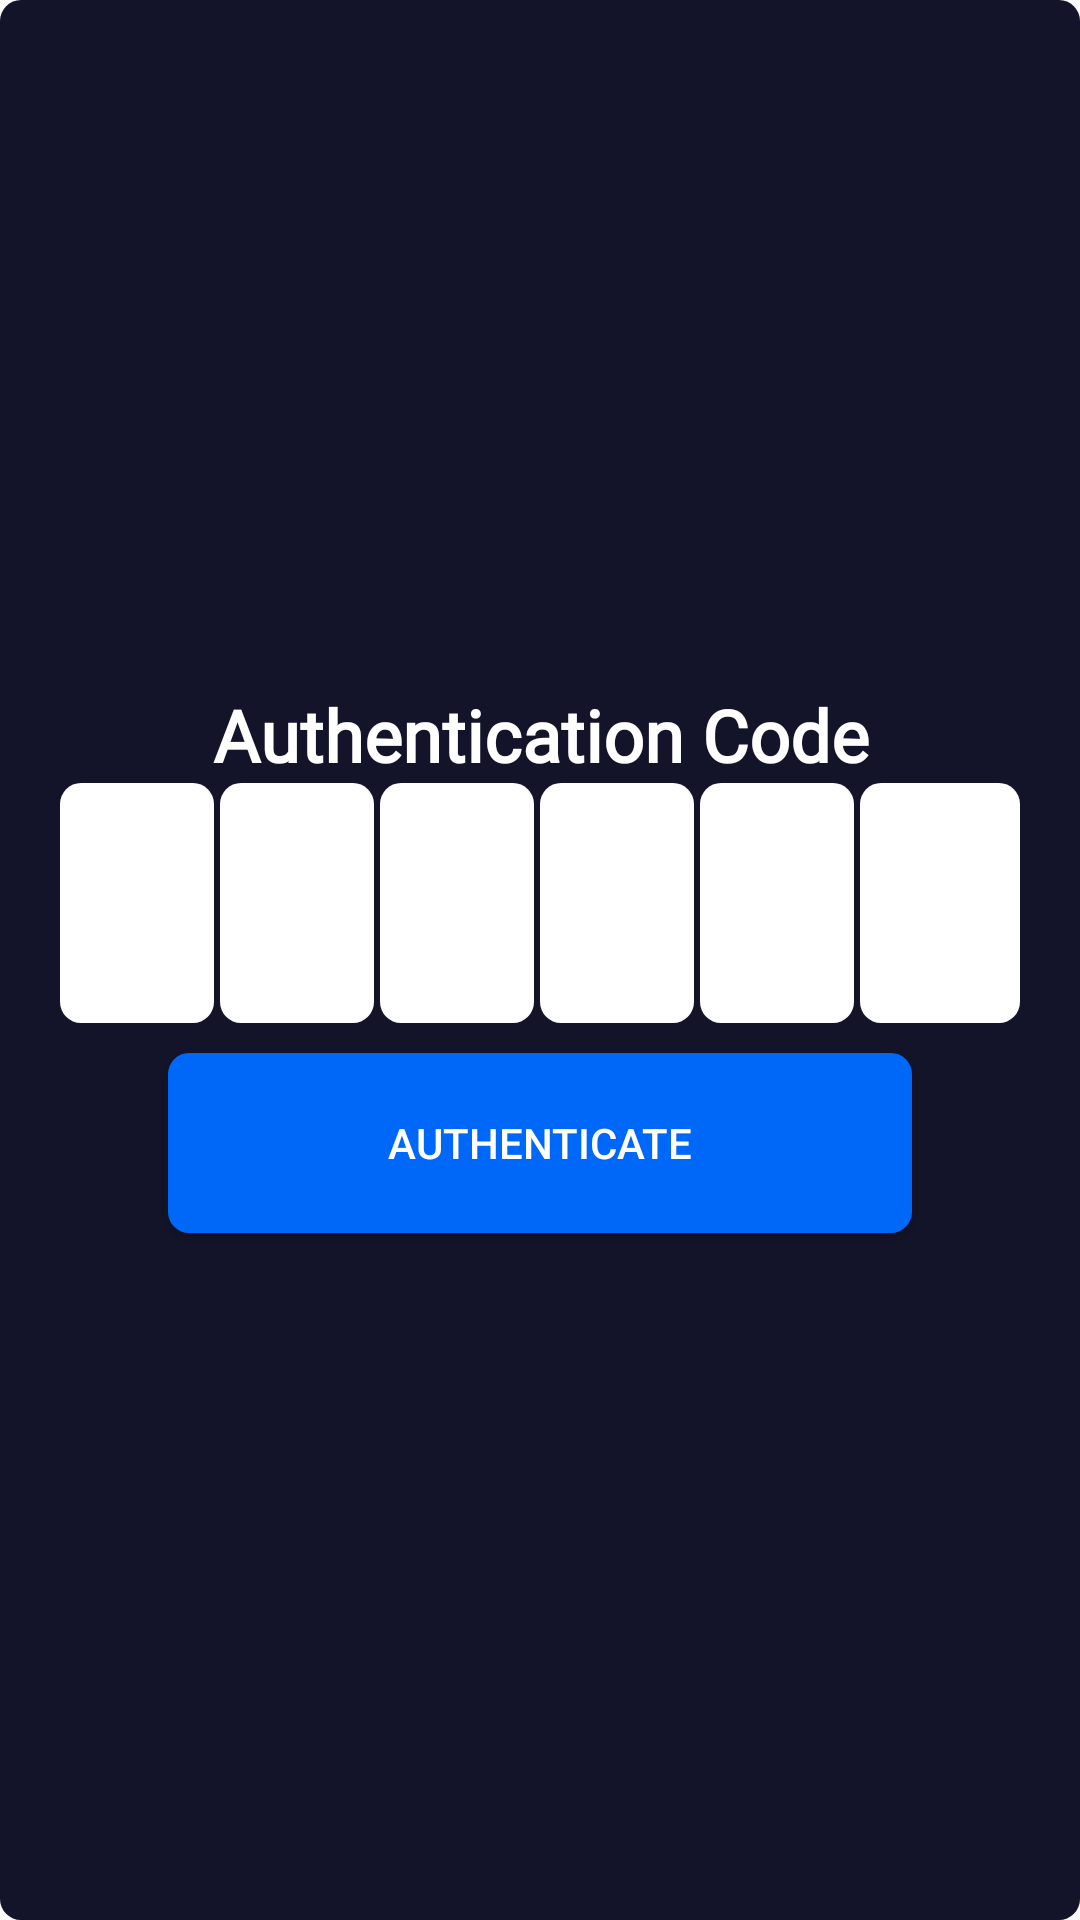

The Android layout XML behind this screen, and the referenced resources:
<!-- AndroidManifest.xml: application theme AppTheme.NoActionBar -->
<!-- res/layout/authenticate.xml -->
<?xml version="1.0" encoding="utf-8"?>
<androidx.constraintlayout.widget.ConstraintLayout
    xmlns:android="http://schemas.android.com/apk/res/android"
    xmlns:app="http://schemas.android.com/apk/res-auto"
    android:layout_width="match_parent"
    android:layout_height="280dip"
    android:background="@drawable/darkmodal">

    <LinearLayout
        android:layout_width="match_parent"
        android:layout_height="match_parent"
        android:orientation="vertical"
        android:gravity="center"
        app:layout_constraintBottom_toBottomOf="parent"
        app:layout_constraintEnd_toEndOf="parent"
        app:layout_constraintStart_toStartOf="parent"
        app:layout_constraintTop_toTopOf="parent">

            <TextView
                android:id="@+id/AuthTitle"
                android:layout_width="match_parent"
                android:layout_height="wrap_content"
                android:fontFamily="@font/russo_one"
                android:gravity="center"
                android:text="Authentication Code"
                android:textAlignment="center"
                android:textColor="#FFFFFF"
                android:textSize="24sp"
                android:textStyle="bold" />

            <LinearLayout
                android:layout_width="match_parent"
                android:layout_height="80dip"
                android:orientation="horizontal">

                <EditText
                    android:id="@+id/Setup1"
                    android:layout_width="wrap_content"
                    android:layout_height="match_parent"
                    android:layout_marginEnd="2dip"
                    android:layout_weight="1"
                    android:background="@drawable/curvedform"
                    android:ems="10"
                    android:inputType="number"
                    android:shadowRadius="7"
                    android:textSize="36sp" />

                <EditText
                    android:id="@+id/Setup2"
                    android:layout_width="wrap_content"
                    android:layout_height="match_parent"
                    android:layout_weight="1"
                    android:background="@drawable/curvedform"
                    android:ems="10"
                    android:shadowRadius="7"
                    android:layout_marginEnd="2dip"
                    android:inputType="number"
                    android:textSize="36sp" />

                <EditText
                    android:id="@+id/Setup3"
                    android:layout_width="wrap_content"
                    android:layout_height="match_parent"
                    android:layout_weight="1"
                    android:background="@drawable/curvedform"
                    android:ems="10"
                    android:shadowRadius="7"
                    android:layout_marginEnd="2dip"
                    android:inputType="number"
                    android:textSize="36sp" />

                <EditText
                    android:id="@+id/Setup4"
                    android:layout_width="wrap_content"
                    android:layout_height="match_parent"
                    android:layout_weight="1"
                    android:background="@drawable/curvedform"
                    android:ems="10"
                    android:shadowRadius="7"
                    android:layout_marginEnd="2dip"
                    android:inputType="number"
                    android:textSize="36sp" />

                <EditText
                    android:id="@+id/Setup5"
                    android:layout_width="wrap_content"
                    android:layout_height="match_parent"
                    android:layout_weight="1"
                    android:background="@drawable/curvedform"
                    android:ems="10"
                    android:shadowRadius="7"
                    android:layout_marginEnd="2dip"
                    android:inputType="number"
                    android:textSize="36sp" />

                <EditText
                    android:id="@+id/Setup6"
                    android:layout_width="wrap_content"
                    android:layout_height="match_parent"
                    android:layout_weight="1"
                    android:background="@drawable/curvedform"
                    android:ems="10"
                    android:shadowRadius="7"
                    android:inputType="number"
                    android:textSize="36sp" />

            </LinearLayout>

            <Button
                android:layout_width="match_parent"
                android:layout_height="60dp"
                android:maxHeight="60dp"
                android:layout_marginStart="36dip"
                android:layout_marginEnd="36dip"
                android:layout_marginTop="10dip"
                android:background="@drawable/button"
                android:textColor="#fffFFF"
                android:text="Authenticate"></Button>
    </LinearLayout>

</androidx.constraintlayout.widget.ConstraintLayout>
<!-- resources referenced by this layout -->
<resources>
  <!-- drawable button (drawable) -->
  <?xml version="1.0" encoding="utf-8"?>
  <shape xmlns:android="http://schemas.android.com/apk/res/android">
      <corners android:radius="7dp" />
      <solid android:color="@color/download" />
      <padding
          android:left="20dp"
          android:top="20dp"
          android:right="20dp"
          android:bottom="20dp"    >
      </padding>
  </shape>
  <!-- drawable curvedform (drawable) -->
  <?xml version="1.0" encoding="utf-8"?>
  <shape xmlns:android="http://schemas.android.com/apk/res/android">
      <corners android:radius="7dp" />
      <solid android:color="#FFFFFF" />
      <padding
          android:left="20dp"
          android:top="20dp"
          android:right="20dp"
          android:bottom="20dp"    >
      </padding>
  </shape>
  <!-- drawable darkmodal (drawable) -->
  <?xml version="1.0" encoding="utf-8"?>
  <shape xmlns:android="http://schemas.android.com/apk/res/android">
      <corners android:radius="7dp" />
      <solid android:color="#131429" />
      <padding
          android:left="20dp"
          android:top="20dp"
          android:right="20dp"
          android:bottom="20dp"    >
      </padding>
  </shape>
  <style name="AppTheme.NoActionBar" parent="Theme.AppCompat.Light.DarkActionBar">
          <item name="windowActionBar">false</item>
          <item name="windowNoTitle">true</item>
      </style>
  <color name="download">#0068F9</color>
</resources>
